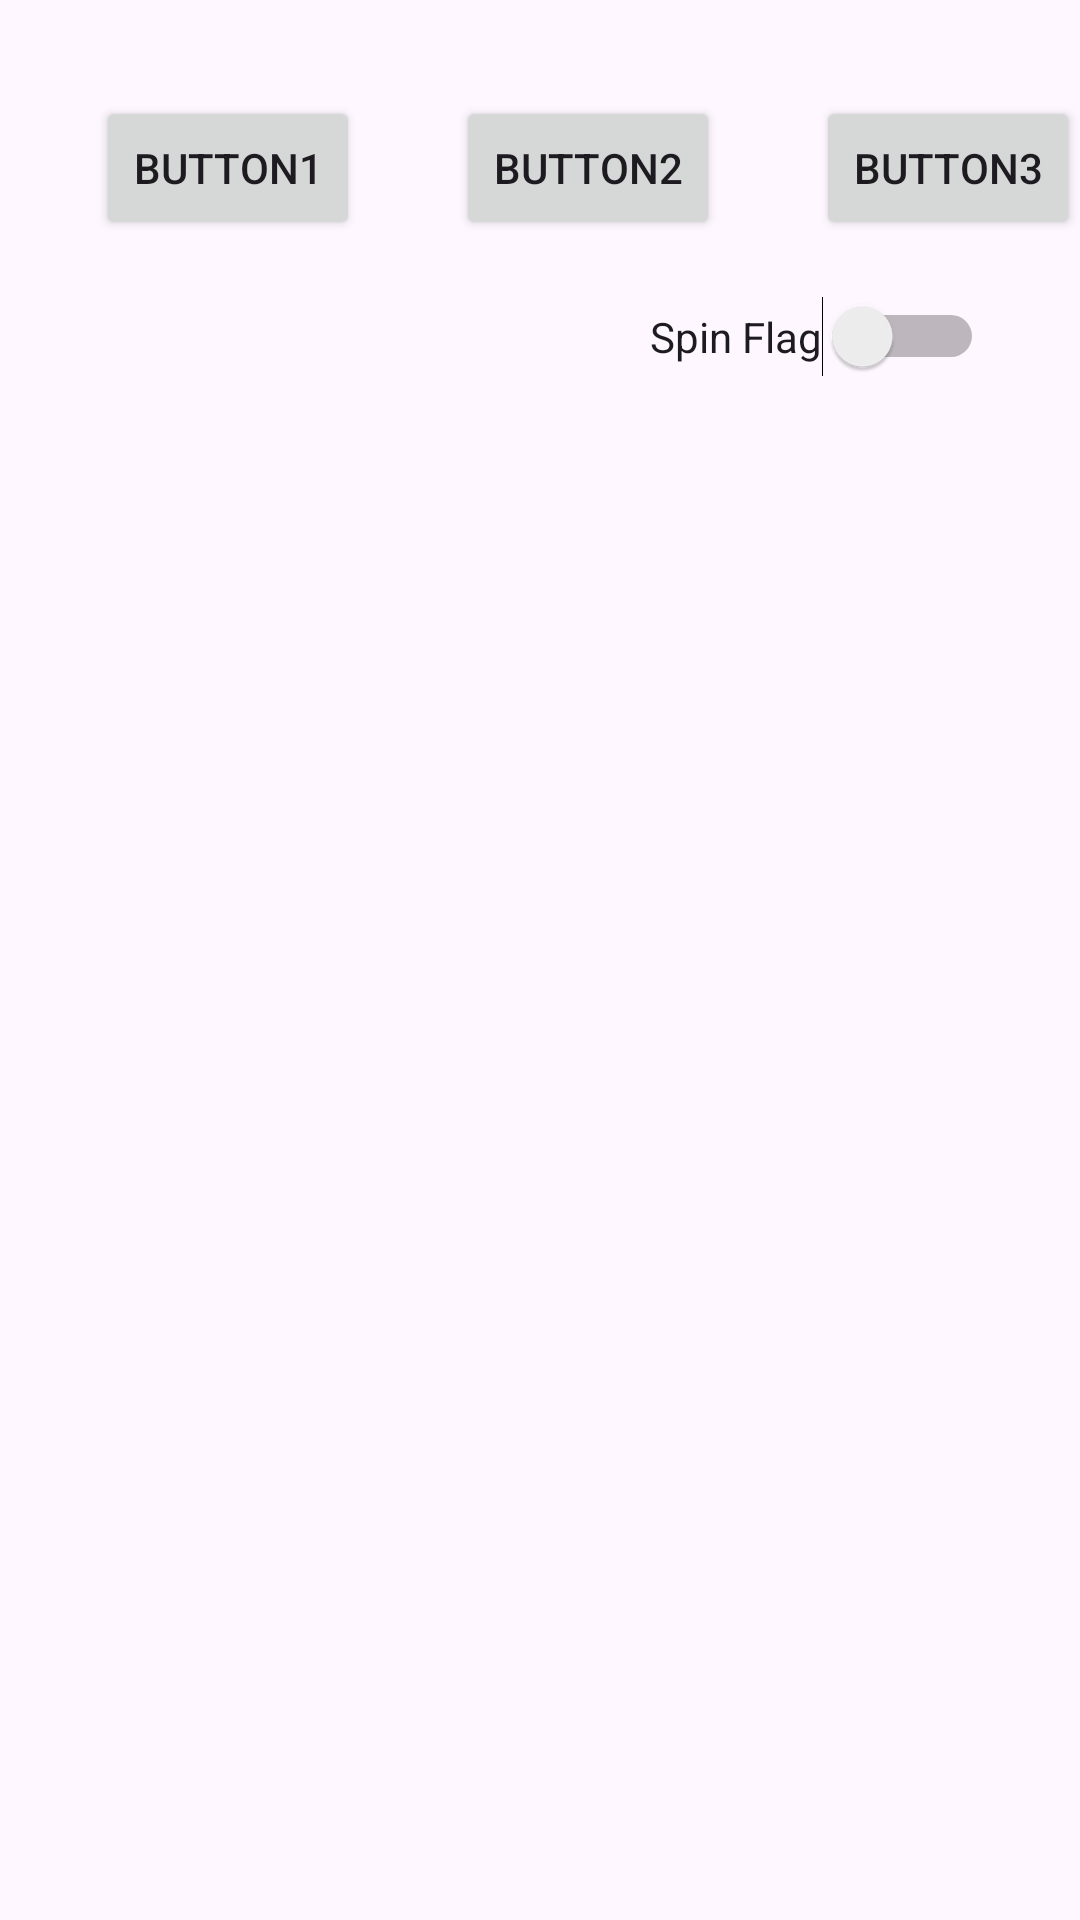

Produce the Android XML layout that renders to this screen, including the resource entries it uses.
<!-- AndroidManifest.xml: application theme Theme.SujalsAndroidLabs -->
<!-- res/layout/activity_main.xml -->
<?xml version="1.0" encoding="utf-8"?>
<androidx.constraintlayout.widget.ConstraintLayout xmlns:android="http://schemas.android.com/apk/res/android"
    xmlns:app="http://schemas.android.com/apk/res-auto"
    xmlns:tools="http://schemas.android.com/tools"
    android:layout_width="match_parent"
    android:layout_height="match_parent"
    tools:context=".MainActivity"
    android:layout_marginTop="27dp"
    android:layout_marginBottom="27dp"
    android:layout_marginLeft="48dp"
    android:layout_marginRight="48dp"
    >

    <Button
        android:id="@+id/button1"
        android:layout_width="wrap_content"
        android:layout_height="wrap_content"
        android:layout_marginStart="32dp"
        android:layout_marginTop="32dp"
        android:text="@string/button1"
        app:layout_constraintEnd_toStartOf="@+id/button2"
        app:layout_constraintHorizontal_bias="0.5"
        app:layout_constraintStart_toStartOf="parent"
        app:layout_constraintTop_toTopOf="parent"
        android:nextFocusRight="@id/button2"
        android:nextFocusLeft="@id/button3"
        android:nextFocusDown="@id/spin_switch"/>

    <Button
        android:id="@+id/button2"
        android:layout_width="wrap_content"
        android:layout_height="wrap_content"
        android:layout_marginStart="32dp"
        android:text="@string/button2"
        app:layout_constraintEnd_toStartOf="@+id/button3"
        app:layout_constraintHorizontal_bias="0.5"
        app:layout_constraintStart_toEndOf="@+id/button1"
        app:layout_constraintTop_toTopOf="@+id/button1"
        android:nextFocusRight="@id/button3"
        android:nextFocusLeft="@id/button1"
        android:nextFocusDown="@id/spin_switch"/>

    <Button
        android:id="@+id/button3"
        android:layout_width="wrap_content"
        android:layout_height="wrap_content"
        android:layout_marginStart="32dp"
        android:text="@string/button3"
        app:layout_constraintEnd_toEndOf="parent"
        app:layout_constraintHorizontal_bias="0.5"
        app:layout_constraintStart_toEndOf="@+id/button2"
        app:layout_constraintTop_toTopOf="@+id/button2"
        android:nextFocusRight="@id/button1"
        android:nextFocusLeft="@id/button2"
        android:nextFocusDown="@id/spin_switch"/>

    <ImageView
        android:id="@+id/flagview"
        android:layout_width="wrap_content"
        android:layout_height="wrap_content"
        android:layout_marginStart="10dp"
        android:layout_marginTop="32dp"
        app:layout_constraintStart_toStartOf="parent"
        app:layout_constraintTop_toBottomOf="@+id/button1"
        app:srcCompat="@drawable/flag" />

    <Switch
        android:id="@+id/spin_switch"
        android:layout_width="wrap_content"
        android:layout_height="wrap_content"
        android:layout_marginEnd="32dp"
        android:text="@string/spin_message"
        app:layout_constraintBottom_toBottomOf="@+id/flagview"
        app:layout_constraintEnd_toEndOf="parent"
        app:layout_constraintTop_toTopOf="@+id/flagview" />
</androidx.constraintlayout.widget.ConstraintLayout>
<!-- resources referenced by this layout -->
<resources>
  <string name="button1">button1</string>
  <string name="button2">button2</string>
  <string name="button3">button3</string>
  <string name="spin_message">Spin Flag</string>
  <style name="Theme.SujalsAndroidLabs" parent="Base.Theme.SujalsAndroidLabs" />
  <style name="Base.Theme.SujalsAndroidLabs" parent="Theme.Material3.DayNight.NoActionBar">
          
          
      </style>
</resources>
